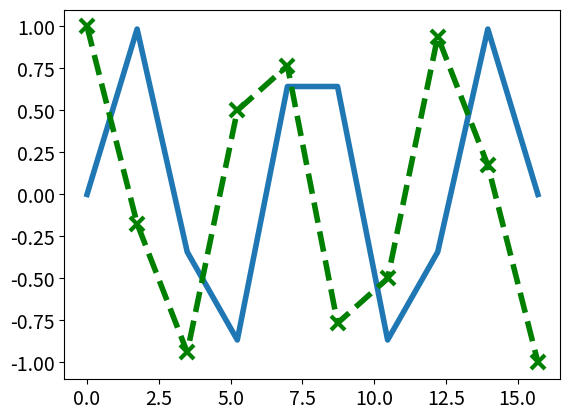

Write the Python code that produced this figure. (Note: this script raises an exception after producing the figure.)
# -*- coding: utf-8 -*-

import numpy as np
import matplotlib.pyplot as plt


# Parameters used frequently
plt.rcParams['axes.labelsize'] = 24
plt.rcParams['lines.linewidth'] = 4
plt.rcParams['lines.markersize'] = 10
plt.rcParams['lines.markeredgewidth'] = 3
plt.rcParams['legend.fontsize'] = 18
plt.rcParams['legend.shadow'] = False
plt.rcParams['xtick.labelsize'] = 14
plt.rcParams['ytick.labelsize'] = 14

elw = 3
cs = 5

# Example data
x = np.linspace(0, 5*np.pi, 10)
y1 = np.sin(x)
y2 = np.cos(x)
err = np.random.normal(size=10)

plt.plot(x, y1, label=r'sin x')
plt.errorbar(
    x, y2,
    yerr=err,
   label='cos x',
   elinewidth=elw,
   capsize=cs,
   fmt = 'g--x'
)
plt.xlabel('x')
plt.ylabel('sin x')
plt.grid()
plt.legend(loc='lower right')
plt.show()
